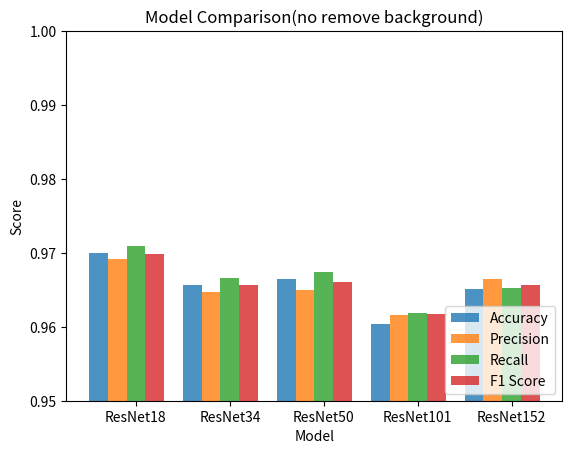

Write the Python code that produced this figure. (Note: this script raises an exception after producing the figure.)
import matplotlib.pyplot as plt
import numpy as np

# Define model names and evaluation metrics
model_names = ['ResNet18', 'ResNet34', 'ResNet50', 'ResNet101', 'ResNet152']
metrics = ['Accuracy', 'Precision', 'Recall', 'F1 Score']
save_path = "./models/rembg_models/"

#Define scores of evaluation metrics for each model
scores = np.array([[0.9700, 0.9692, 0.9709, 0.9699],
                   [0.9656, 0.9647, 0.9666, 0.9656],
                   [0.9664, 0.9650, 0.9674, 0.9660],
                   [0.9604, 0.9616, 0.9619, 0.9617],
                   [0.9651, 0.9664, 0.9652, 0.9657]])

#Create a bar chart showing evaluation metric scores for each model
fig, ax = plt.subplots()
bar_width = 0.2
opacity = 0.8
index = np.arange(len(model_names))


for i in range(len(metrics)):
    plt.bar(index + i*bar_width, scores[:,i], bar_width,
            alpha=opacity,
            label=metrics[i])

plt.xlabel('Model')
plt.ylabel('Score')
plt.ylim(0.95,1)
plt.xticks(index + bar_width*2, model_names)
plt.legend(loc='lower right')
plt.title('Model Comparison(no remove background)')
plt.savefig(save_path + 'Model Comparison(remove background).jpeg')

plt.tight_layout()
plt.show()



#Define new evaluation metrics and scores for each model
metrics2 = ['Accuracy', 'Loss']


scores = np.array([[0.969986, 0.0949],
                   [0.965621, 0.0971],
                   [0.966439, 0.1071],
                   [0.960437, 0.1105],
                   [0.965075, 0.0948]])

#Create a bar chart showing evaluation metric scores for each model
fig, ax1 = plt.subplots()

bar_width = 0.35
opacity = 0.8
index = np.arange(len(model_names))


rects1 = ax1.bar(index, scores[:,0], bar_width, alpha=opacity, color='b', label=metrics2[0])


ax2 = ax1.twinx()


rects2 = ax2.bar(index + bar_width, scores[:,1], bar_width, alpha=opacity, color='r', label=metrics2[1])

ax1.set_xlabel('Model')
ax1.set_ylabel(metrics2[0])
ax2.set_ylabel(metrics2[1])
ax1.set_ylim(0.95,1)
ax2.set_ylim(0.09)
plt.xticks(index + bar_width/2, model_names)
plt.legend(handles=[rects1, rects2], loc='lower right')
plt.title("Accuracy and Loss(remove background)")

plt.tight_layout()
plt.show()

plt.savefig(save_path + "Accuracy and Loss(remove background).jpeg")
